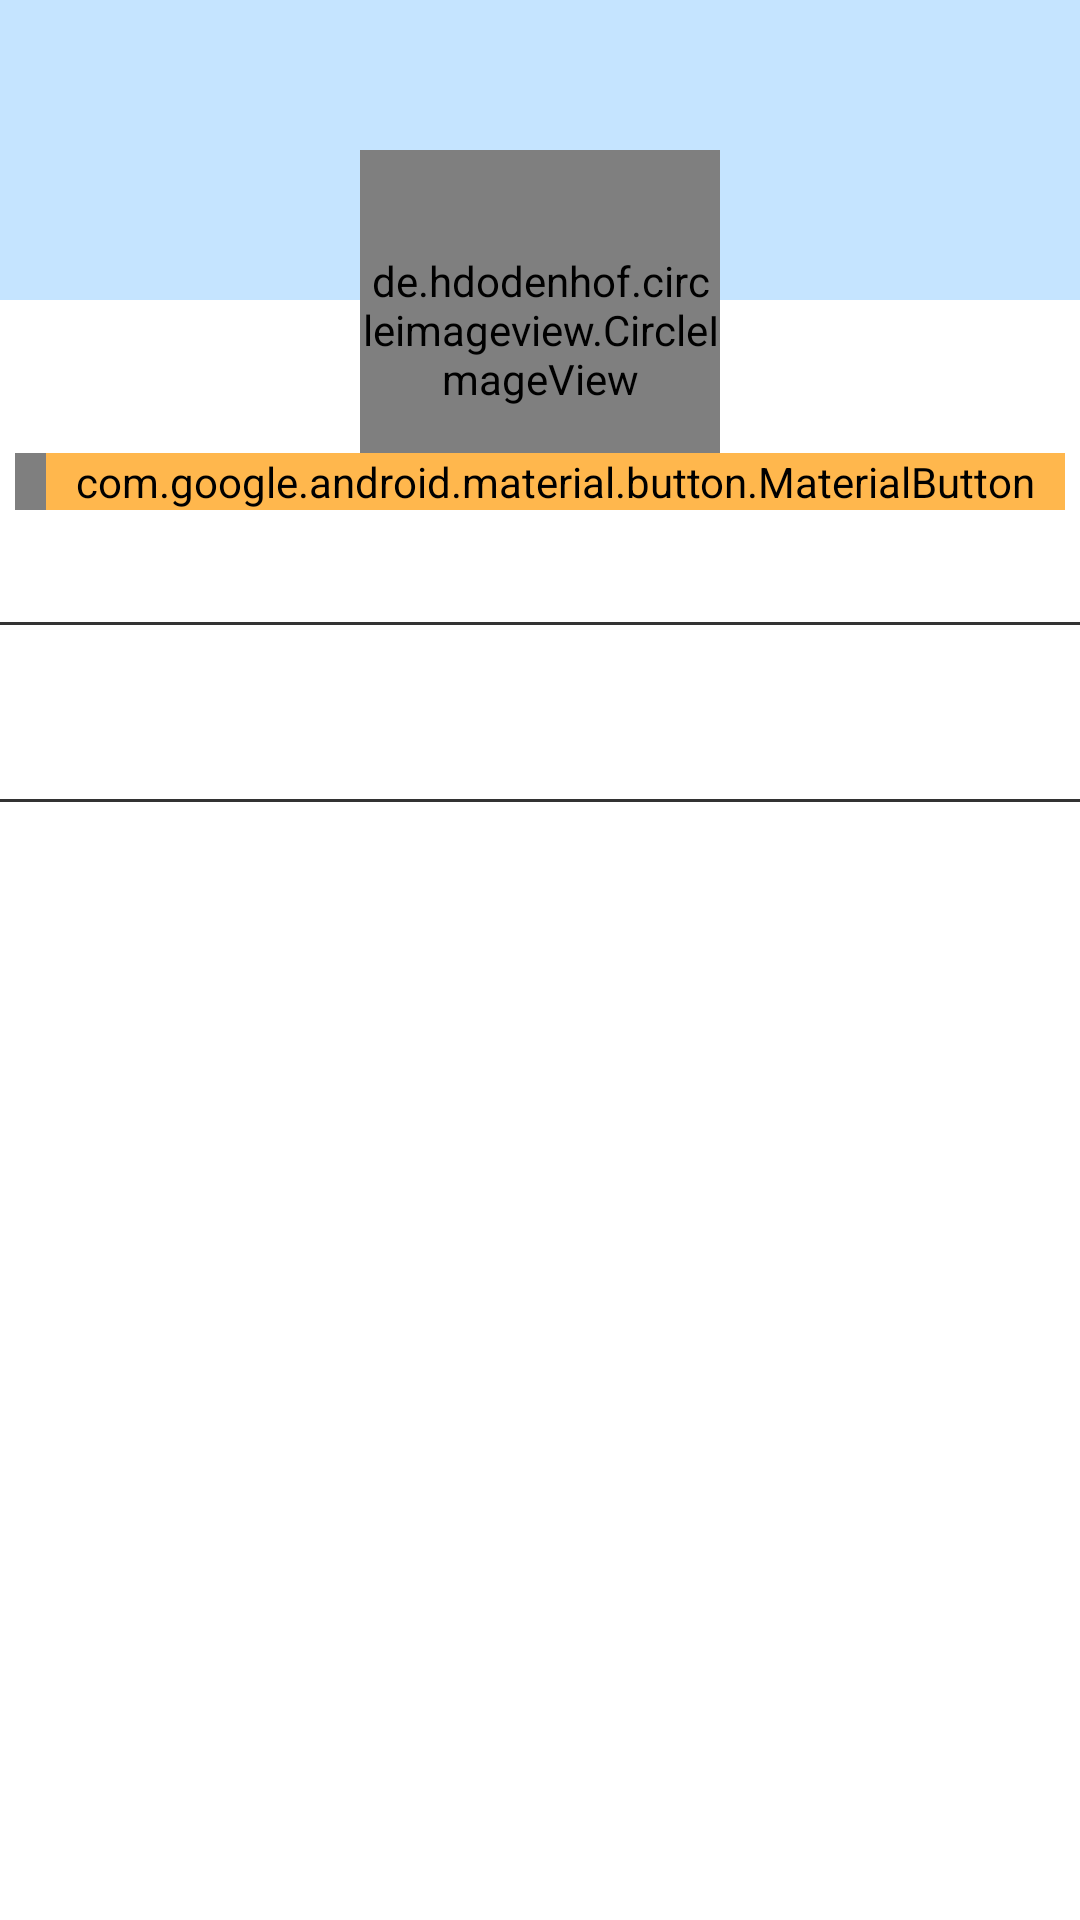

Here is an Android app screen rendered from its layout file. Give the layout XML and the strings, colors and styles it references.
<!-- AndroidManifest.xml: application theme SplashTheme -->
<!-- res/layout/fragment_profile.xml -->
<?xml version="1.0" encoding="utf-8"?>
<RelativeLayout xmlns:android="http://schemas.android.com/apk/res/android"
    xmlns:app="http://schemas.android.com/apk/res-auto"

    xmlns:tools="http://schemas.android.com/tools"
    android:layout_width="match_parent"
    android:layout_height="match_parent"
    android:background="@color/white"
    tools:context=".Fragments.ProfileFragment">


    <FrameLayout
        android:id="@+id/cover_pic_layout"
        android:layout_width="match_parent"
        android:layout_height="wrap_content">

        <ImageView
            android:id="@+id/cover_pic_iv"
            android:layout_width="match_parent"
            android:layout_height="100dp"
            android:background="@color/light_blue_v1" />

    </FrameLayout>


    <RelativeLayout
        android:id="@+id/profile_upper_layout"
        android:layout_width="match_parent"
        android:layout_height="wrap_content">

        <TextView
            android:layout_width="wrap_content"
            android:layout_height="wrap_content"
            android:text="Profile"
            android:textColor="@color/color_primary_variant"
            android:textStyle="bold"
            android:visibility="gone" />

        <de.hdodenhof.circleimageview.CircleImageView
            android:id="@+id/profile_image"
            android:layout_width="120dp"
            android:layout_height="120dp"
            android:layout_centerHorizontal="true"
            android:layout_marginTop="50dp"
            android:src="@drawable/default_profile_pic" />


        <com.google.android.material.button.MaterialButton
            android:layout_width="wrap_content"
            android:layout_height="wrap_content"
            android:layout_above="@id/full_name_tv"
            android:layout_marginStart="5dp"
            android:paddingStart="10dp"
            android:paddingEnd="10dp"
            android:text="Bookings"
            android:textAllCaps="false"
            app:cornerRadius="5dp"
            app:icon="@drawable/ic_baseline_bookings_24"
            app:iconGravity="textStart" />

        <com.google.android.material.button.MaterialButton
            android:id="@+id/sign_out_btn"
            android:layout_width="wrap_content"
            android:layout_height="wrap_content"
            android:layout_above="@id/full_name_tv"
            android:layout_alignParentEnd="true"
            android:layout_marginEnd="5dp"
            android:backgroundTint="#FFB74D"
            android:paddingStart="10dp"
            android:paddingEnd="10dp"
            android:text="Sign Out"
            android:textAllCaps="false"
            app:cornerRadius="5dp"
            app:icon="@drawable/ic_baseline_sign_out_24"
            app:iconGravity="textStart" />

        <TextView
            android:id="@+id/full_name_tv"
            android:layout_width="match_parent"
            android:layout_height="wrap_content"
            android:layout_below="@id/profile_image"
            android:layout_marginTop="5dp"
            android:gravity="center_horizontal"
            android:textColor="@color/color_primary_variant"
            android:textSize="24sp"
            android:textStyle="bold" />


    </RelativeLayout>

    <View
        android:id="@+id/separator_1"
        android:layout_width="match_parent"
        android:layout_height="1dp"
        android:layout_below="@id/profile_upper_layout"
        android:background="#333333" />

    <LinearLayout
        android:id="@+id/details_layout"
        android:layout_width="match_parent"
        android:layout_height="wrap_content"
        android:layout_below="@id/separator_1">

        <LinearLayout
            android:layout_width="match_parent"
            android:layout_height="match_parent">

            <LinearLayout
                android:layout_width="0dp"
                android:layout_height="wrap_content"
                android:layout_margin="10dp"
                android:layout_weight="1"
                android:orientation="vertical">

                <TextView
                    android:id="@+id/profession_textview"
                    android:layout_width="match_parent"
                    android:layout_height="wrap_content"
                    android:text="Profession" />

                <TextView
                    android:id="@+id/location_textview"
                    android:layout_width="match_parent"
                    android:layout_height="wrap_content"
                    android:text="Location" />

            </LinearLayout>

            <LinearLayout
                android:layout_width="0dp"

                android:layout_height="wrap_content"
                android:layout_margin="10dp"
                android:layout_weight="1"
                android:orientation="vertical">

                <TextView
                    android:id="@+id/about_me_textview"
                    android:layout_width="match_parent"
                    android:layout_height="wrap_content"
                    android:text="About Me" />

                <TextView
                    android:id="@+id/interests_textview"
                    android:layout_width="match_parent"
                    android:layout_height="wrap_content"
                    android:text="Interests" />

            </LinearLayout>

        </LinearLayout>
    </LinearLayout>

    <View
        android:id="@+id/separator_2"
        android:layout_width="match_parent"
        android:layout_height="1dp"
        android:layout_below="@id/details_layout"
        android:background="#333333" />

    <RelativeLayout
        android:layout_width="match_parent"
        android:layout_height="match_parent"
        android:layout_below="@id/separator_2"
        app:layout_behavior="com.google.android.material.appbar.AppBarLayout$ScrollingViewBehavior">

        <RelativeLayout
            android:id="@+id/bookings_layout"
            android:layout_width="match_parent"
            android:layout_height="wrap_content"
            android:layout_marginStart="10dp"
            android:layout_marginTop="10dp">

            <ImageView
                android:id="@+id/bookings_iv"
                android:layout_width="wrap_content"
                android:layout_height="wrap_content"
                android:src="@drawable/ic_baseline_bookings_24" />

            <TextView
                android:layout_width="wrap_content"
                android:layout_height="wrap_content"
                android:layout_centerVertical="true"
                android:layout_marginStart="5dp"
                android:layout_toEndOf="@id/bookings_iv"

                android:text="Bookings" />


        </RelativeLayout>

        <RelativeLayout
            android:layout_width="match_parent"
            android:layout_height="wrap_content"
            android:layout_below="@id/bookings_layout"
            android:layout_marginStart="10dp"
            android:layout_marginTop="10dp">

            <ImageView
                android:id="@+id/bookings2_iv"
                android:layout_width="wrap_content"
                android:layout_height="wrap_content"
                android:src="@drawable/ic_baseline_bookings_24" />

            <TextView
                android:layout_width="wrap_content"
                android:layout_height="wrap_content"
                android:layout_centerVertical="true"
                android:layout_marginStart="5dp"
                android:layout_toEndOf="@id/bookings2_iv"

                android:text="Bookings" />


        </RelativeLayout>

        <RelativeLayout
            android:layout_width="match_parent"
            android:layout_height="wrap_content"
            android:layout_margin="10dp">

            <ImageView
                android:id="@+id/bookings3_iv"
                android:layout_width="wrap_content"
                android:layout_height="wrap_content"
                android:src="@drawable/ic_baseline_bookings_24" />

            <TextView
                android:layout_width="wrap_content"
                android:layout_height="wrap_content"
                android:layout_centerVertical="true"
                android:layout_marginStart="5dp"
                android:layout_toEndOf="@id/bookings3_iv"

                android:text="Bookings" />


        </RelativeLayout>

        <RelativeLayout
            android:layout_width="match_parent"
            android:layout_height="wrap_content"
            android:layout_margin="10dp">

            <ImageView
                android:id="@+id/bookings4_iv"
                android:layout_width="wrap_content"
                android:layout_height="wrap_content"
                android:src="@drawable/ic_baseline_bookings_24" />

            <TextView
                android:layout_width="wrap_content"
                android:layout_height="wrap_content"
                android:layout_centerVertical="true"
                android:layout_marginStart="5dp"
                android:layout_toEndOf="@id/bookings4_iv"

                android:text="Bookings" />


        </RelativeLayout>


    </RelativeLayout>


</RelativeLayout>
<!-- resources referenced by this layout -->
<resources>
  <color name="color_primary_variant">#2137AF</color>
  <color name="light_blue_v1">#EEC1E3FF</color>
  <color name="white">#FFFFFFFF</color>
  <!-- drawable ic_baseline_sign_out_24 (drawable) -->
  <vector android:autoMirrored="true" android:height="24dp"
      android:tint="#000000" android:viewportHeight="24"
      android:viewportWidth="24" android:width="24dp" xmlns:android="http://schemas.android.com/apk/res/android">
      <path android:fillColor="@android:color/white" android:pathData="M13,3h-2v10h2L13,3zM17.83,5.17l-1.42,1.42C17.99,7.86 19,9.81 19,12c0,3.87 -3.13,7 -7,7s-7,-3.13 -7,-7c0,-2.19 1.01,-4.14 2.58,-5.42L6.17,5.17C4.23,6.82 3,9.26 3,12c0,4.97 4.03,9 9,9s9,-4.03 9,-9c0,-2.74 -1.23,-5.18 -3.17,-6.83z"/>
  </vector>
  <style name="SplashTheme" parent="Theme.AppCompat.NoActionBar">
          <item name="android:windowBackground">@drawable/splash_bg</item>
      </style>
  <!-- drawable splash_bg (drawable) -->
  <?xml version="1.0" encoding="utf-8"?>
  <layer-list xmlns:android="http://schemas.android.com/apk/res/android"
      android:opacity="opaque">
      <item>
          
          <color android:color="@color/color_primary" />
      </item>
      <item>
          <bitmap
              android:gravity="center"
              android:src="@drawable/ic_aqua_logo" />
      </item>
  </layer-list>
  <color name="color_primary">#304FFE</color>
  <!-- drawable ic_aqua_logo: png bitmap (drawable, 23427 bytes) -->
</resources>
